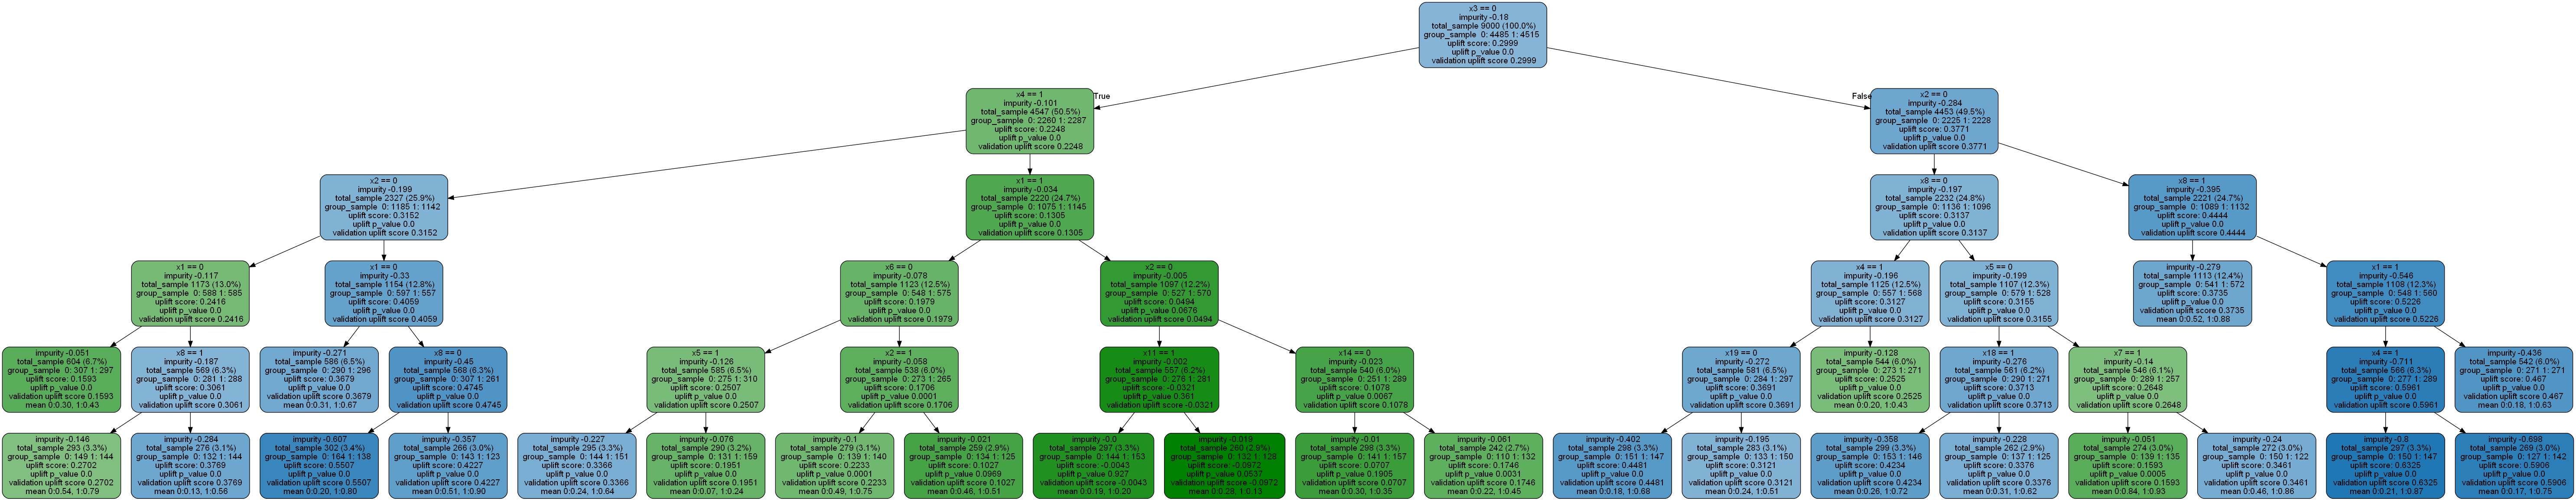

Data behind this chart, as committed beside it:
, 0
0, 0.7535
1, 0.7917
2, 0.4317
3, 0.7535
4, 0.4343
5, 0.447
6, 0.4343
7, 0.239
8, 0.4343
9, 0.2803
10, 0.4343
11, 0.8846
12, 0.6273
13, 0.2803
14, 0.6273
15, 0.6803
16, 0.4317
17, 0.4317
18, 0.5625
19, 0.7917
20, 0.4343
21, 0.6358
22, 0.7192
23, 0.6689
24, 0.7971
25, 0.6358
26, 0.4317
27, 0.7535
28, 0.7917
29, 0.9024
30, 0.2803
31, 0.8707
32, 0.8846
33, 0.9024
34, 0.8607
35, 0.4317
36, 0.4343
37, 0.75
38, 0.9024
39, 0.6358
40, 0.7971
41, 0.6803
42, 0.7535
43, 0.6273
44, 0.8846
45, 0.7192
46, 0.6273
47, 0.6273
48, 0.75
49, 0.2803
50, 0.6689
51, 0.447
52, 0.8846
53, 0.8707
54, 0.4317
55, 0.8846
56, 0.239
57, 0.7917
58, 0.6689
59, 0.75
... 940 more rows
